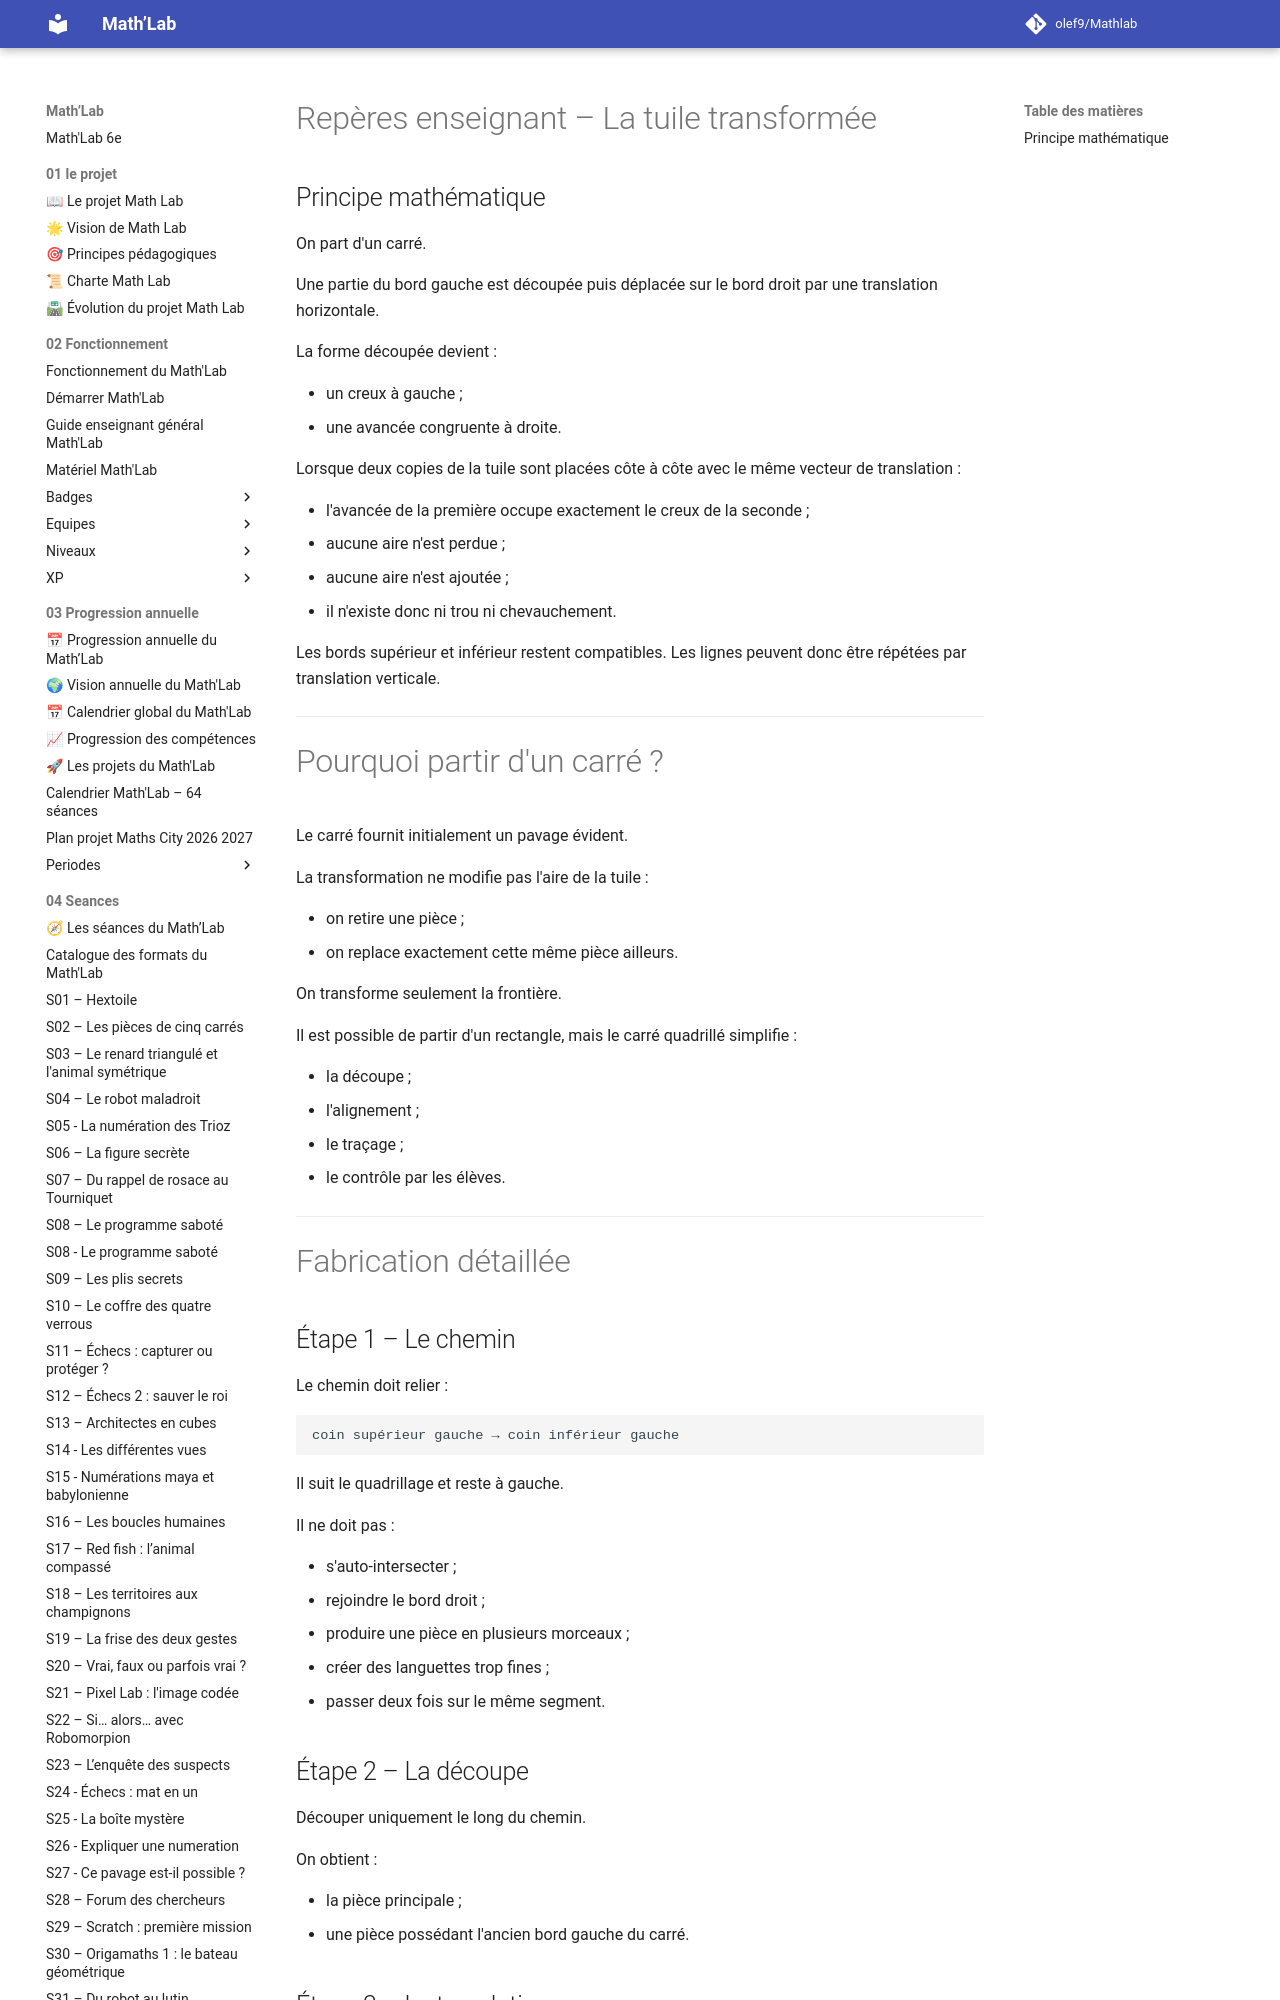

repository: olef9/Mathlab · page: 05-Ressources/02-collections/02-construire/pavages/tuiles transformée/Pavage-tuile-transformee-Reperes-enseignant/index.html · generator: mkdocs

---
title: "La tuile transformée – Repères enseignant"
niveau: "6e"
seance_associee: "S13 – La tuile transformée"
statut: "Version 1"
---

# Repères enseignant – La tuile transformée

## Principe mathématique

On part d'un carré.

Une partie du bord gauche est découpée puis déplacée sur le bord droit par une translation horizontale.

La forme découpée devient :

- un creux à gauche ;
- une avancée congruente à droite.

Lorsque deux copies de la tuile sont placées côte à côte avec le même vecteur de translation :

- l'avancée de la première occupe exactement le creux de la seconde ;
- aucune aire n'est perdue ;
- aucune aire n'est ajoutée ;
- il n'existe donc ni trou ni chevauchement.

Les bords supérieur et inférieur restent compatibles. Les lignes peuvent donc être répétées par translation verticale.

---

# Pourquoi partir d'un carré ?

Le carré fournit initialement un pavage évident.

La transformation ne modifie pas l'aire de la tuile :

- on retire une pièce ;
- on replace exactement cette même pièce ailleurs.

On transforme seulement la frontière.

Il est possible de partir d'un rectangle, mais le carré quadrillé simplifie :

- la découpe ;
- l'alignement ;
- le traçage ;
- le contrôle par les élèves.

---

# Fabrication détaillée

## Étape 1 – Le chemin

Le chemin doit relier :

```text
coin supérieur gauche → coin inférieur gauche
```

Il suit le quadrillage et reste à gauche.

Il ne doit pas :

- s'auto-intersecter ;
- rejoindre le bord droit ;
- produire une pièce en plusieurs morceaux ;
- créer des languettes trop fines ;
- passer deux fois sur le même segment.
